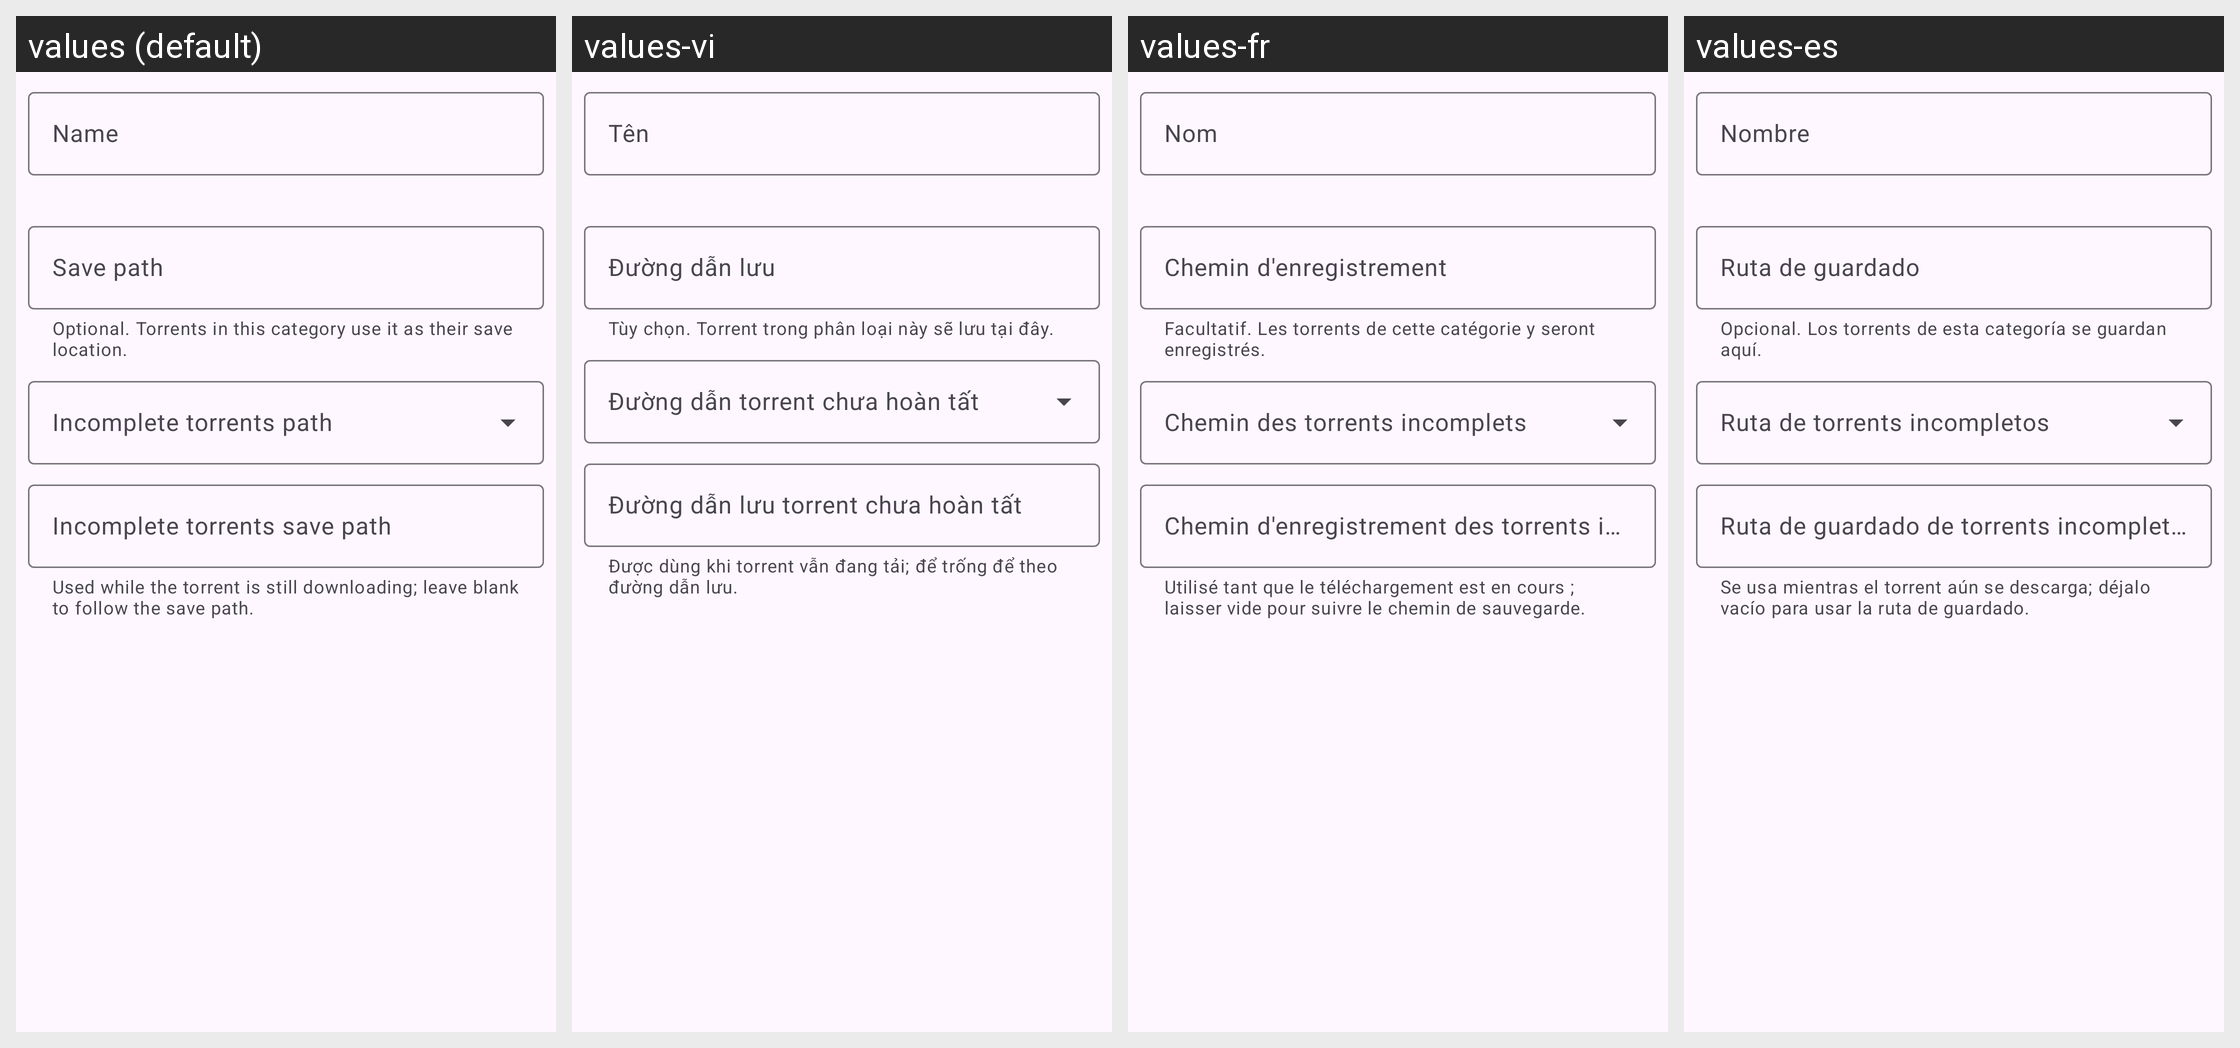

This grid shows one Android layout under several languages. Give, for every string resource on the screen, its name, the default text and each shown locale's text.
Android screen res/layout/dialog_category.xml rendered under 4 locales, left to right: values (default), values-vi, values-fr, values-es. Device: Nexus 5 (rendered at 1080×1920; each locale shown at half size, 540×960, under a caption strip naming it); theme AppTheme.
Other locales in the repository, not shown: values-de, values-it, values-ja, values-ko, values-pt-rBR, values-ru, values-tr, values-zh-rCN, values-zh-rTW.
Strings drawn on this screen, with the default value and each locale's value (text and hints the layout hard-codes, and strings that could not be matched under every locale, appear in the picture but are not listed):

category_name
  values: Name
  values-vi: Tên
  values-fr: Nom
  values-es: Nombre

category_save_path
  values: Save path
  values-vi: Đường dẫn lưu
  values-fr: Chemin d'enregistrement
  values-es: Ruta de guardado

category_save_path_helper
  values: Optional. Torrents in this category use it as their save location.
  values-vi: Tùy chọn. Torrent trong phân loại này sẽ lưu tại đây.
  values-fr: Facultatif. Les torrents de cette catégorie y seront enregistrés.
  values-es: Opcional. Los torrents de esta categoría se guardan aquí.

category_download_path_mode
  values: Incomplete torrents path
  values-vi: Đường dẫn torrent chưa hoàn tất
  values-fr: Chemin des torrents incomplets
  values-es: Ruta de torrents incompletos

category_download_path
  values: Incomplete torrents save path
  values-vi: Đường dẫn lưu torrent chưa hoàn tất
  values-fr: Chemin d'enregistrement des torrents incomplets
  values-es: Ruta de guardado de torrents incompletos

category_download_path_helper
  values: Used while the torrent is still downloading; leave blank to follow the save path.
  values-vi: Được dùng khi torrent vẫn đang tải; để trống để theo đường dẫn lưu.
  values-fr: Utilisé tant que le téléchargement est en cours ; laisser vide pour suivre le chemin de sauvegarde.
  values-es: Se usa mientras el torrent aún se descarga; déjalo vacío para usar la ruta de guardado.
